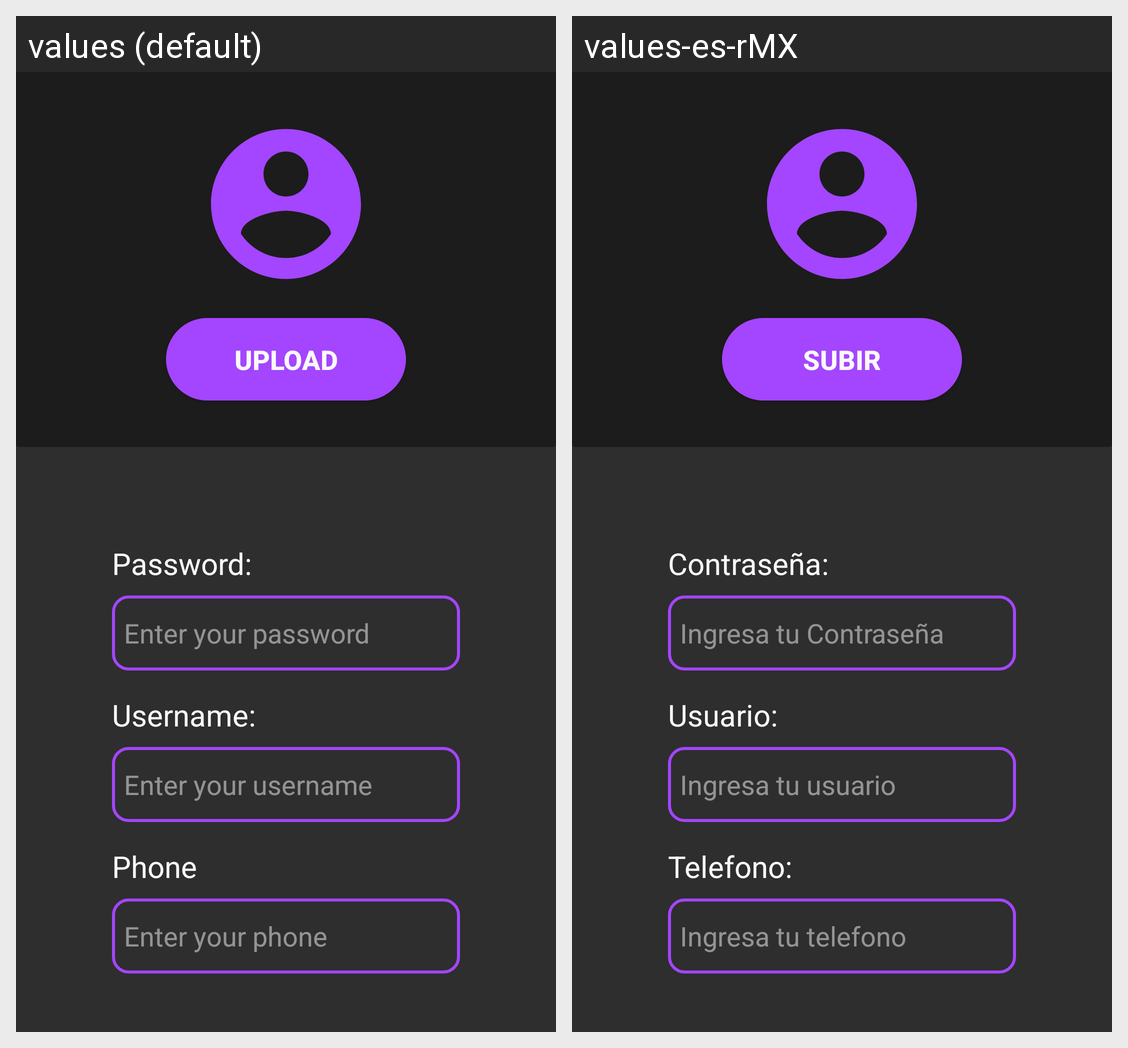

The Android screen above is rendered under two locales of the same app. Produce the string resources it draws, with the default and per-locale values.
Android screen res/layout/fragment_edit_profile.xml rendered under 2 locales, left to right: values (default), values-es-rMX. Device: Nexus 5 (rendered at 1080×1920; each locale shown at half size, 540×960, under a caption strip naming it); theme Theme.UniTrip.
Strings drawn on this screen, with the default value and each locale's value (text and hints the layout hard-codes, and strings that could not be matched under every locale, appear in the picture but are not listed):

uploadBtn
  values: Upload
  values-es-rMX: Subir

passwordView
  values: Password:
  values-es-rMX: Contraseña:

passwordHint
  values: Enter your password
  values-es-rMX: Ingresa tu Contraseña

userView
  values: Username:
  values-es-rMX: Usuario:

userHint
  values: Enter your username
  values-es-rMX: Ingresa tu usuario

phoneView
  values: Phone
  values-es-rMX: Telefono:

phoneHintEU
  values: Enter your phone
  values-es-rMX: Ingresa tu telefono
